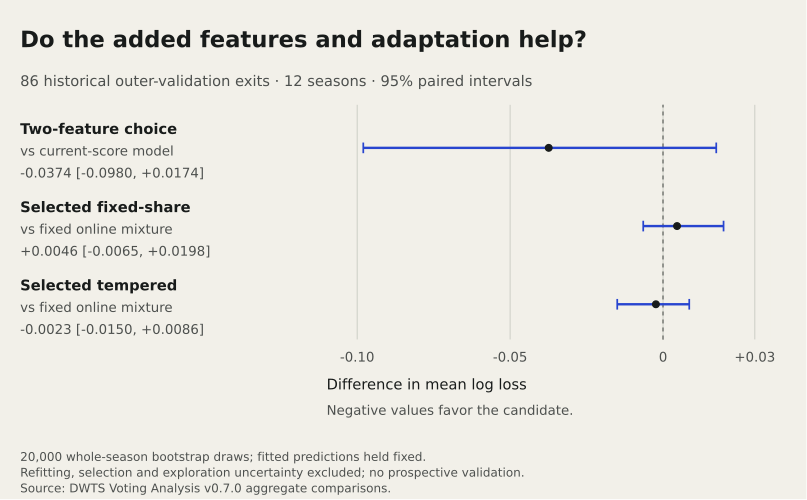

The table this chart was drawn from, first rows:
phase, candidate, baseline, metric, difference, lower, upper, n_events, n_seasons, draws
nested_development, choice_two, current_judges, log_loss, -0.03738, -0.098, 0.01739, 86, 12, 20000
nested_development, selected_fixed_share, online_bayes, log_loss, 0.004573, -0.006482, 0.01978, 86, 12, 20000
nested_development, selected_tempered, online_bayes, log_loss, -0.002342, -0.01498, 0.008563, 86, 12, 20000
